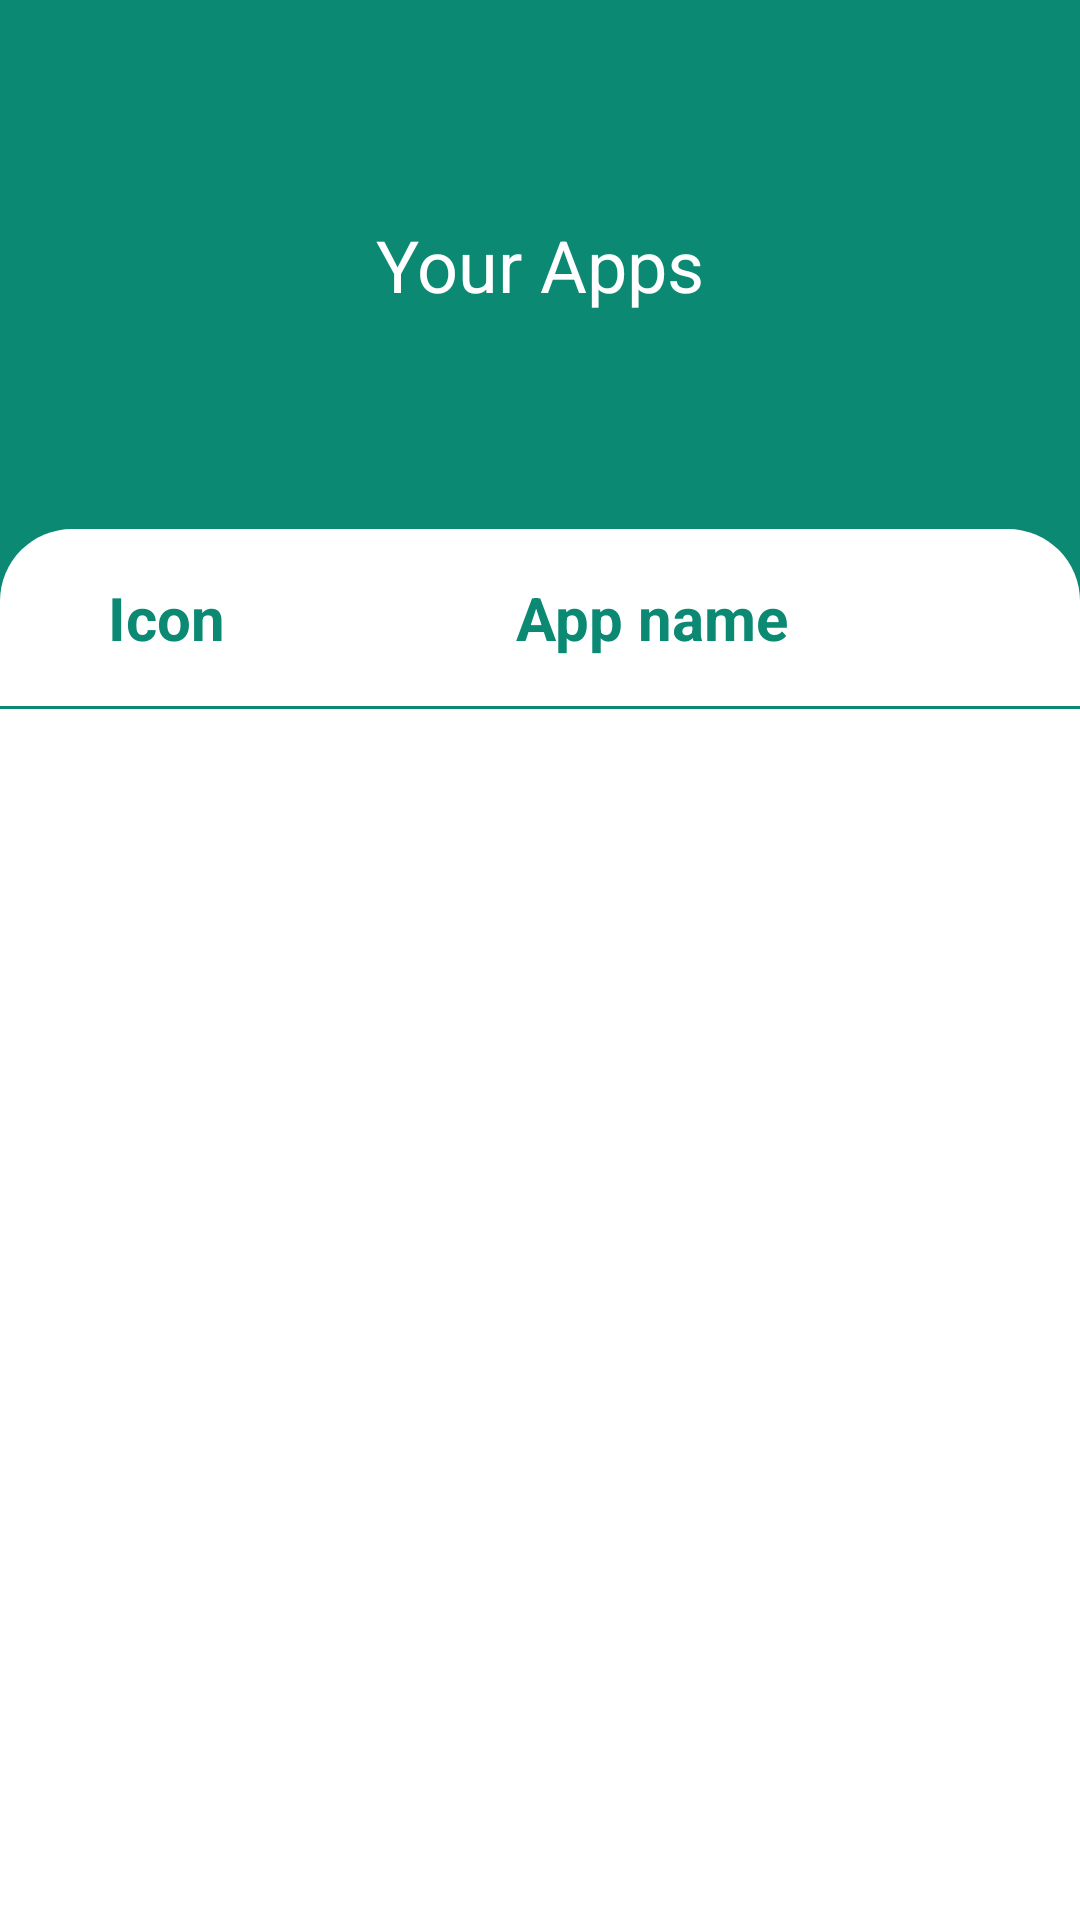

Reconstruct the res/layout file that produces this screen, plus the resources it refers to.
<!-- AndroidManifest.xml: application theme Theme.MyApps -->
<!-- res/layout/fragment_apps.xml -->
<?xml version="1.0" encoding="utf-8"?>
<androidx.constraintlayout.widget.ConstraintLayout xmlns:android="http://schemas.android.com/apk/res/android"
    xmlns:app="http://schemas.android.com/apk/res-auto"
    android:layout_width="match_parent"
    android:layout_height="match_parent"
    android:background="@color/light_grey">

    <TextView
        android:id="@+id/tv_your_apps"
        android:layout_width="wrap_content"
        android:layout_height="wrap_content"
        android:layout_marginTop="@dimen/margin_xxxxl"
        android:text="@string/your_apps"
        android:textColor="@color/white"
        android:textSize="@dimen/text_size_xxxl"
        app:layout_constraintEnd_toEndOf="parent"
        app:layout_constraintStart_toStartOf="parent"
        app:layout_constraintTop_toTopOf="parent" />

    <androidx.constraintlayout.widget.ConstraintLayout
        android:id="@+id/cl_inner"
        android:layout_width="0dp"
        android:layout_height="0dp"
        android:layout_marginTop="@dimen/margin_xxxxl"
        android:background="@drawable/recycler_view_background"
        app:layout_constraintBottom_toBottomOf="parent"
        app:layout_constraintEnd_toEndOf="parent"
        app:layout_constraintStart_toStartOf="parent"
        app:layout_constraintTop_toBottomOf="@id/tv_your_apps">

        <TextView
            android:id="@+id/tv_icon"
            android:layout_width="wrap_content"
            android:layout_height="wrap_content"
            android:layout_marginStart="@dimen/margin_xxxl"
            android:layout_marginTop="@dimen/margin_l"
            android:text="@string/icon"
            android:textColor="@color/light_grey"
            android:textSize="@dimen/text_size_xl"
            android:textStyle="bold"
            app:layout_constraintStart_toStartOf="parent"
            app:layout_constraintTop_toTopOf="parent" />

        <TextView
            android:id="@+id/tv_app_name"
            android:layout_width="0dp"
            android:layout_height="wrap_content"
            android:text="@string/apps_name"
            android:textAlignment="center"
            android:textColor="@color/light_grey"
            android:textSize="@dimen/text_size_xl"
            android:textStyle="bold"
            app:layout_constraintBaseline_toBaselineOf="@id/tv_icon"
            app:layout_constraintEnd_toEndOf="parent"
            app:layout_constraintStart_toEndOf="@id/tv_icon" />

        <LinearLayout
            android:id="@+id/linear"
            android:layout_width="0dp"
            android:layout_height="1dp"
            android:layout_marginTop="@dimen/margin_l"
            android:background="@color/light_grey"
            android:orientation="vertical"
            app:layout_constraintEnd_toEndOf="parent"
            app:layout_constraintStart_toStartOf="parent"
            app:layout_constraintTop_toBottomOf="@id/tv_icon" />

        <androidx.recyclerview.widget.RecyclerView
            android:id="@+id/rv_apps"
            android:layout_width="0dp"
            android:layout_height="0dp"
            app:layout_constraintBottom_toBottomOf="parent"
            app:layout_constraintEnd_toEndOf="parent"
            app:layout_constraintStart_toStartOf="parent"
            app:layout_constraintTop_toBottomOf="@id/linear" />

    </androidx.constraintlayout.widget.ConstraintLayout>

</androidx.constraintlayout.widget.ConstraintLayout>
<!-- resources referenced by this layout -->
<resources>
  <color name="light_grey">#0b8973</color>
  <color name="white">#FFFFFFFF</color>
  <dimen name="margin_l">16dp</dimen>
  <dimen name="margin_xxxl">36dp</dimen>
  <dimen name="margin_xxxxl">72dp</dimen>
  <dimen name="text_size_xl">20sp</dimen>
  <dimen name="text_size_xxxl">24sp</dimen>
  <!-- drawable recycler_view_background (drawable) -->
  <?xml version="1.0" encoding="utf-8"?>
  <shape xmlns:android="http://schemas.android.com/apk/res/android">
      <solid android:color="@color/white"/>
      <corners android:topRightRadius="24dp" android:topLeftRadius="24dp"/>
  </shape>
  <string name="apps_name">App name</string>
  <string name="icon">Icon</string>
  <string name="your_apps">Your Apps</string>
  <style name="Theme.MyApps" parent="Theme.MaterialComponents.DayNight.NoActionBar">
          
          <item name="colorPrimary">@color/purple_500</item>
          <item name="colorPrimaryVariant">@color/light_grey</item>
          <item name="colorOnPrimary">@color/white</item>
          
          <item name="colorSecondary">@color/teal_200</item>
          <item name="colorSecondaryVariant">@color/teal_700</item>
          <item name="colorOnSecondary">@color/black</item>
          
          <item name="android:statusBarColor" tools:targetApi="l">?attr/colorPrimaryVariant</item>
          
      </style>
  <color name="purple_500">#FF6200EE</color>
  <color name="teal_200">#FF03DAC5</color>
  <color name="teal_700">#FF018786</color>
  <color name="black">#FF000000</color>
</resources>
